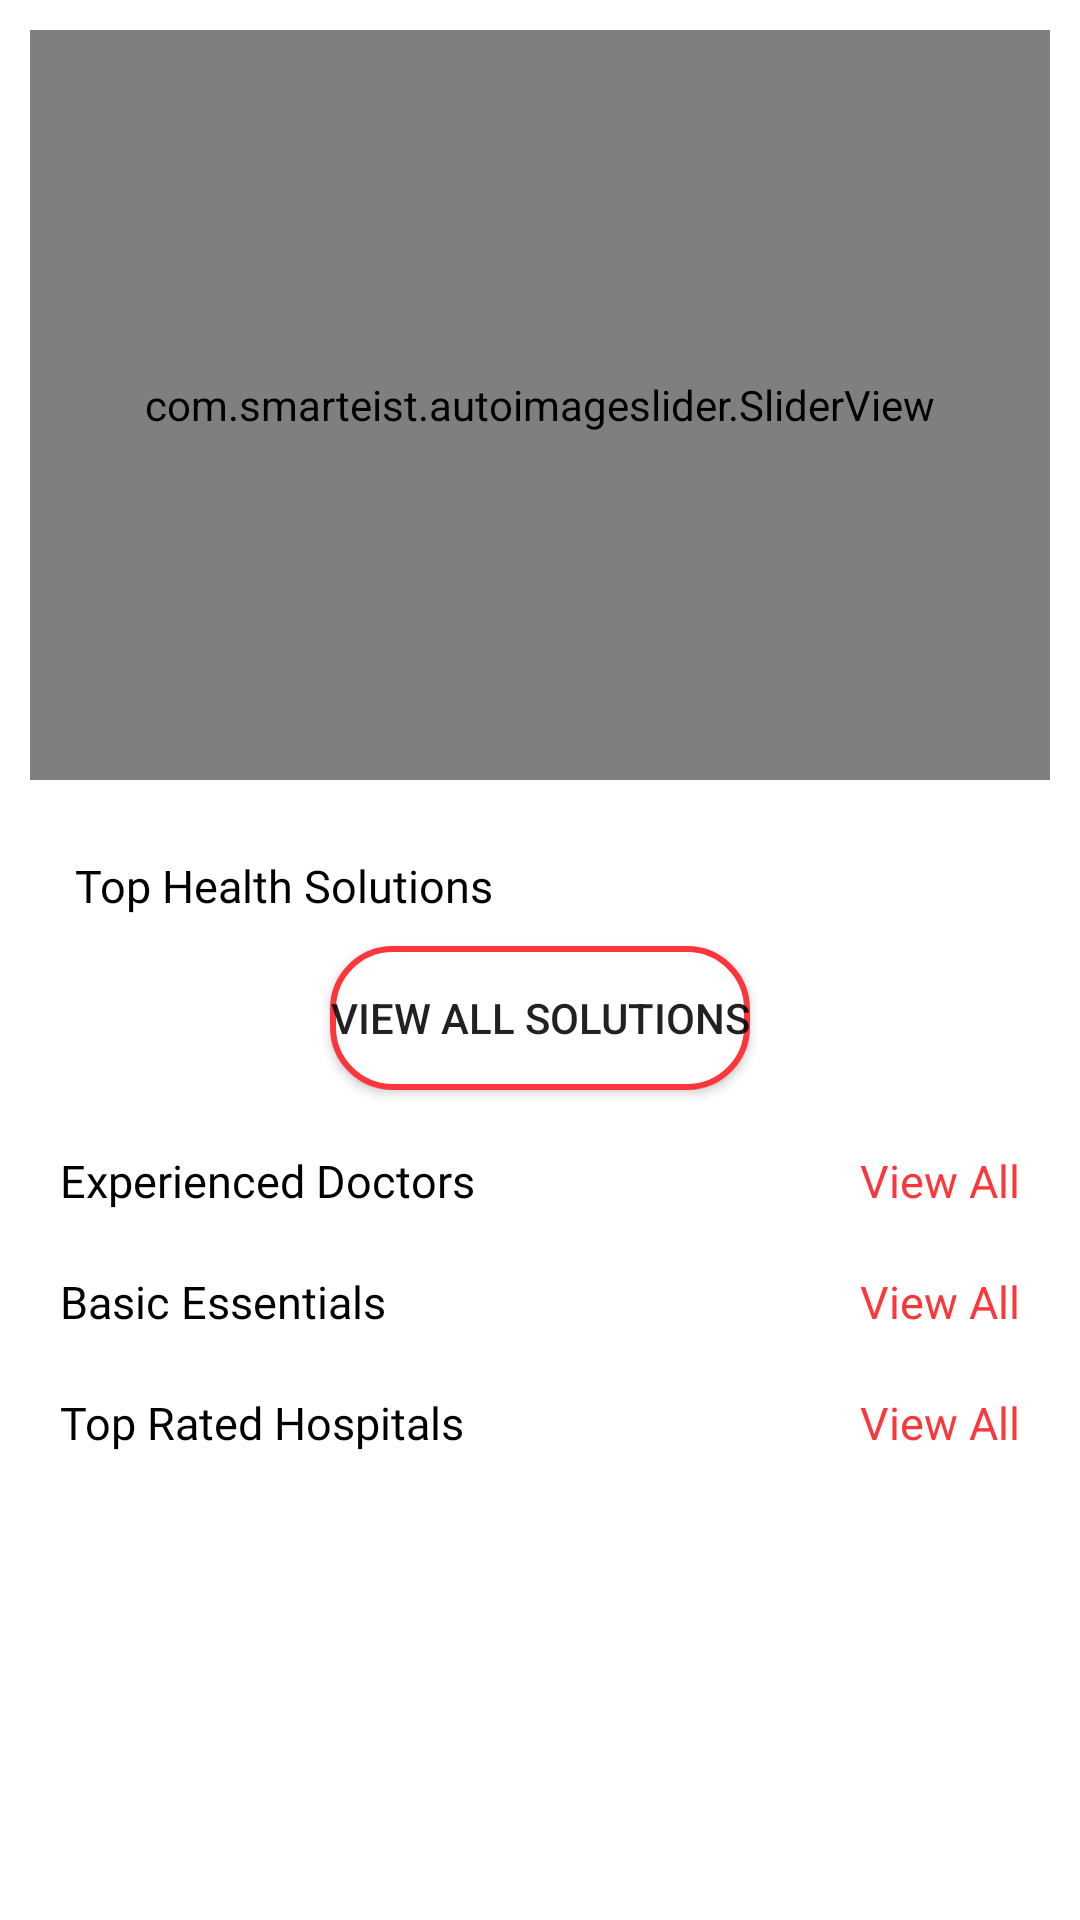

Here is an Android app screen rendered from its layout file. Give the layout XML and the strings, colors and styles it references.
<!-- AndroidManifest.xml: application theme Theme.HealthCare -->
<!-- res/layout/frag_home.xml -->
<?xml version="1.0" encoding="utf-8"?>
<androidx.constraintlayout.widget.ConstraintLayout
    xmlns:android="http://schemas.android.com/apk/res/android"
    xmlns:tools="http://schemas.android.com/tools"
    android:layout_width="match_parent"
    android:layout_height="match_parent"
    xmlns:app="http://schemas.android.com/apk/res-auto">


    <androidx.core.widget.NestedScrollView
        android:layout_width="match_parent"
        android:layout_height="0dp"
        app:layout_constraintTop_toTopOf="parent"
        app:layout_constraintLeft_toLeftOf="parent"
        app:layout_constraintRight_toRightOf="parent"
        app:layout_constraintBottom_toBottomOf="parent">

        <androidx.constraintlayout.widget.ConstraintLayout
            android:layout_width="match_parent"
            android:layout_height="match_parent">

    <com.smarteist.autoimageslider.SliderView
        android:id="@+id/image_view"
        android:layout_width="match_parent"
        android:layout_height="250dp"
        app:sliderAnimationDuration="600"
        app:sliderAutoCycleDirection="back_and_forth"
        app:sliderIndicatorAnimationDuration="600"
        app:sliderIndicatorEnabled="true"
        app:sliderIndicatorGravity="center_horizontal|bottom"
        app:sliderIndicatorMargin="15dp"
        app:sliderIndicatorOrientation="horizontal"
        app:sliderIndicatorPadding="3dp"
        app:sliderIndicatorRadius="2dp"
        android:layout_marginStart="10dp"
        android:layout_marginEnd="10dp"
        android:layout_marginTop="10dp"
        app:sliderIndicatorSelectedColor="@color/yellow_color"
        app:sliderIndicatorUnselectedColor="@color/gray_color"
        app:layout_constraintTop_toTopOf="parent"
        app:sliderScrollTimeInSec="1" />

    <TextView
        android:id="@+id/title"
        android:layout_width="wrap_content"
        android:layout_height="wrap_content"
        android:layout_margin="20dp"
        android:padding="5dp"
        android:textSize="15sp"
        android:fontFamily="@font/open_sans_semibold"
        android:textColor="@color/black"
        android:text="Top Health Solutions"
        app:layout_constraintLeft_toLeftOf="parent"
        app:layout_constraintTop_toBottomOf="@+id/image_view"
        >
    </TextView>

    <androidx.recyclerview.widget.RecyclerView
        android:id="@+id/rec_list"
        android:layout_width="match_parent"
        android:layout_height="wrap_content"
        app:layout_constraintTop_toBottomOf="@+id/title"
        app:layout_constraintLeft_toLeftOf="parent"
        app:layout_constraintRight_toRightOf="parent">
    </androidx.recyclerview.widget.RecyclerView>

    <Button
        android:id="@+id/btn_view"
        android:layout_width="wrap_content"
        android:layout_height="wrap_content"
        android:text="View All Solutions"
        android:layout_marginTop="5dp"
        app:layout_constraintLeft_toLeftOf="parent"
        android:background="@drawable/rounded_edittext"
        app:layout_constraintTop_toBottomOf="@+id/rec_list"
        app:layout_constraintRight_toRightOf="parent">
    </Button>

    <TextView
        android:id="@+id/txt_expdoc"
        android:layout_width="wrap_content"
        android:layout_height="wrap_content"
        android:layout_margin="20dp"
        android:text="Experienced Doctors"
        android:textSize="15sp"
        android:fontFamily="@font/open_sans_semibold"
        android:textColor="@color/black"
        app:layout_constraintTop_toBottomOf="@+id/btn_view"
        app:layout_constraintLeft_toLeftOf="parent">
    </TextView>

            <TextView
                android:id="@+id/expdoc_all"
                android:layout_width="wrap_content"
                android:layout_height="wrap_content"
                android:layout_margin="20dp"
                android:text="View All"
                android:textSize="15sp"
                android:fontFamily="@font/open_sans_semibold"
                android:textColor="@color/red"
                app:layout_constraintTop_toBottomOf="@+id/btn_view"
                app:layout_constraintRight_toRightOf="parent">
            </TextView>

    <androidx.recyclerview.widget.RecyclerView
        android:id="@+id/rec_exp_docs"
        android:layout_width="match_parent"
        android:layout_height="wrap_content"
        app:layout_constraintTop_toBottomOf="@+id/txt_expdoc"
        app:layout_constraintLeft_toLeftOf="parent"
        app:layout_constraintRight_toRightOf="parent">
    </androidx.recyclerview.widget.RecyclerView>

    <TextView
        android:id="@+id/txt_health"
        android:layout_width="wrap_content"
        android:layout_height="wrap_content"
        android:layout_margin="20dp"
        android:text="Basic Essentials"
        android:textSize="15sp"
        android:fontFamily="@font/open_sans_semibold"
        android:textColor="@color/black"
        app:layout_constraintTop_toBottomOf="@+id/rec_exp_docs"
        app:layout_constraintLeft_toLeftOf="parent">
    </TextView>


            <TextView
                android:id="@+id/supp_all"
                android:layout_width="wrap_content"
                android:layout_height="wrap_content"
                android:layout_margin="20dp"
                android:text="View All"
                android:textSize="15sp"
                android:fontFamily="@font/open_sans_semibold"
                android:textColor="@color/red"
                app:layout_constraintTop_toBottomOf="@+id/rec_exp_docs"
                app:layout_constraintRight_toRightOf="parent">
            </TextView>


    <androidx.recyclerview.widget.RecyclerView
        android:id="@+id/rec_health_supp"
        android:layout_width="match_parent"
        android:layout_height="wrap_content"
        app:layout_constraintTop_toBottomOf="@+id/txt_health"
        app:layout_constraintLeft_toLeftOf="parent"
        app:layout_constraintRight_toRightOf="parent">
    </androidx.recyclerview.widget.RecyclerView>

    <TextView
        android:id="@+id/txt_rated_hosp"
        android:layout_width="wrap_content"
        android:layout_height="wrap_content"
        android:layout_margin="20dp"
        android:fontFamily="@font/open_sans_semibold"
        android:textSize="15sp"
        android:text="Top Rated Hospitals"
        android:textColor="@color/black"
        app:layout_constraintTop_toBottomOf="@+id/rec_health_supp"
        app:layout_constraintLeft_toLeftOf="parent">
    </TextView>

            <TextView
                android:id="@+id/txt_rated_hosp_all"
                android:layout_width="wrap_content"
                android:layout_height="wrap_content"
                android:layout_margin="20dp"
                android:text="View All"
                android:textSize="15sp"
                android:fontFamily="@font/open_sans_semibold"
                android:textColor="@color/red"
                app:layout_constraintTop_toBottomOf="@+id/rec_health_supp"
                app:layout_constraintRight_toRightOf="parent">
            </TextView>

    <androidx.recyclerview.widget.RecyclerView
        android:id="@+id/rec_top_rated_hos"
        android:layout_width="match_parent"
        android:layout_height="wrap_content"
        app:layout_constraintTop_toBottomOf="@+id/txt_rated_hosp"
        app:layout_constraintLeft_toLeftOf="parent"
        app:layout_constraintRight_toRightOf="parent">
    </androidx.recyclerview.widget.RecyclerView>

</androidx.constraintlayout.widget.ConstraintLayout>
    </androidx.core.widget.NestedScrollView>

</androidx.constraintlayout.widget.ConstraintLayout>
<!-- resources referenced by this layout -->
<resources>
  <color name="black">#FF000000</color>
  <color name="gray_color">#EEECEC</color>
  <color name="red">#fd363b</color>
  <color name="yellow_color">#f7b300</color>
  <!-- drawable rounded_edittext (drawable) -->
  <?xml version="1.0" encoding="utf-8"?>
  <shape xmlns:android="http://schemas.android.com/apk/res/android"
      android:shape="rectangle">
      <solid android:color="@color/white"></solid>
      <stroke
          android:width="2dp"
          android:color="@color/red"/>
      <corners android:radius="20dp"/>
  </shape>
  <style name="Theme.HealthCare" parent="Theme.MaterialComponents.Light.NoActionBar">
  
          <item name="windowActionBar">false</item>
          <item name="windowNoTitle">true</item>
          
          <item name="colorPrimary">@color/red</item>
          <item name="colorPrimaryVariant">@color/gray_color</item>
          <item name="colorOnPrimary">@color/white</item>
          
          <item name="colorSecondary">@color/teal_200</item>
          <item name="colorSecondaryVariant">@color/teal_700</item>
          <item name="colorOnSecondary">@color/black</item>
          
          <item name="android:statusBarColor" tools:targetApi="l">?attr/colorPrimaryVariant</item>
          
      </style>
  <color name="white">#FFFFFFFF</color>
  <color name="teal_200">#FF03DAC5</color>
  <color name="teal_700">#FF018786</color>
</resources>
